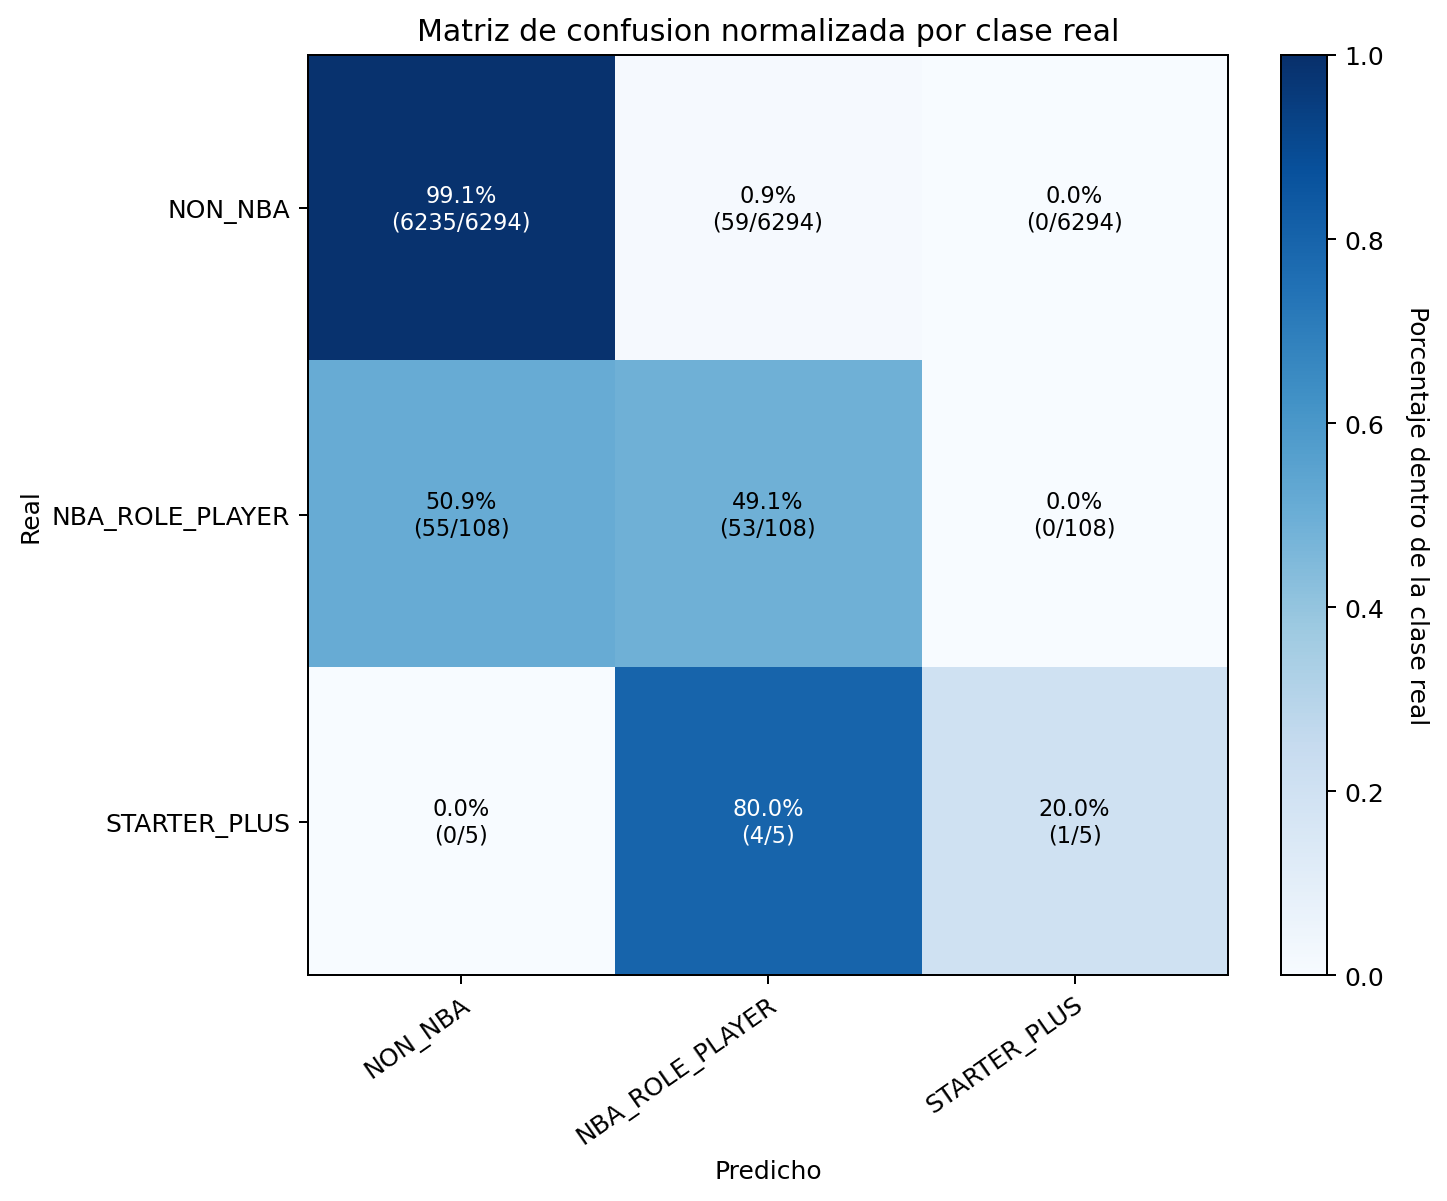

Values plotted in this chart, from the file beside it:
, NON_NBA, NBA_ROLE_PLAYER, STARTER_PLUS
NON_NBA, 0.9906, 0.009374, 0.0
NBA_ROLE_PLAYER, 0.5093, 0.4907, 0.0
STARTER_PLUS, 0.0, 0.8, 0.2
